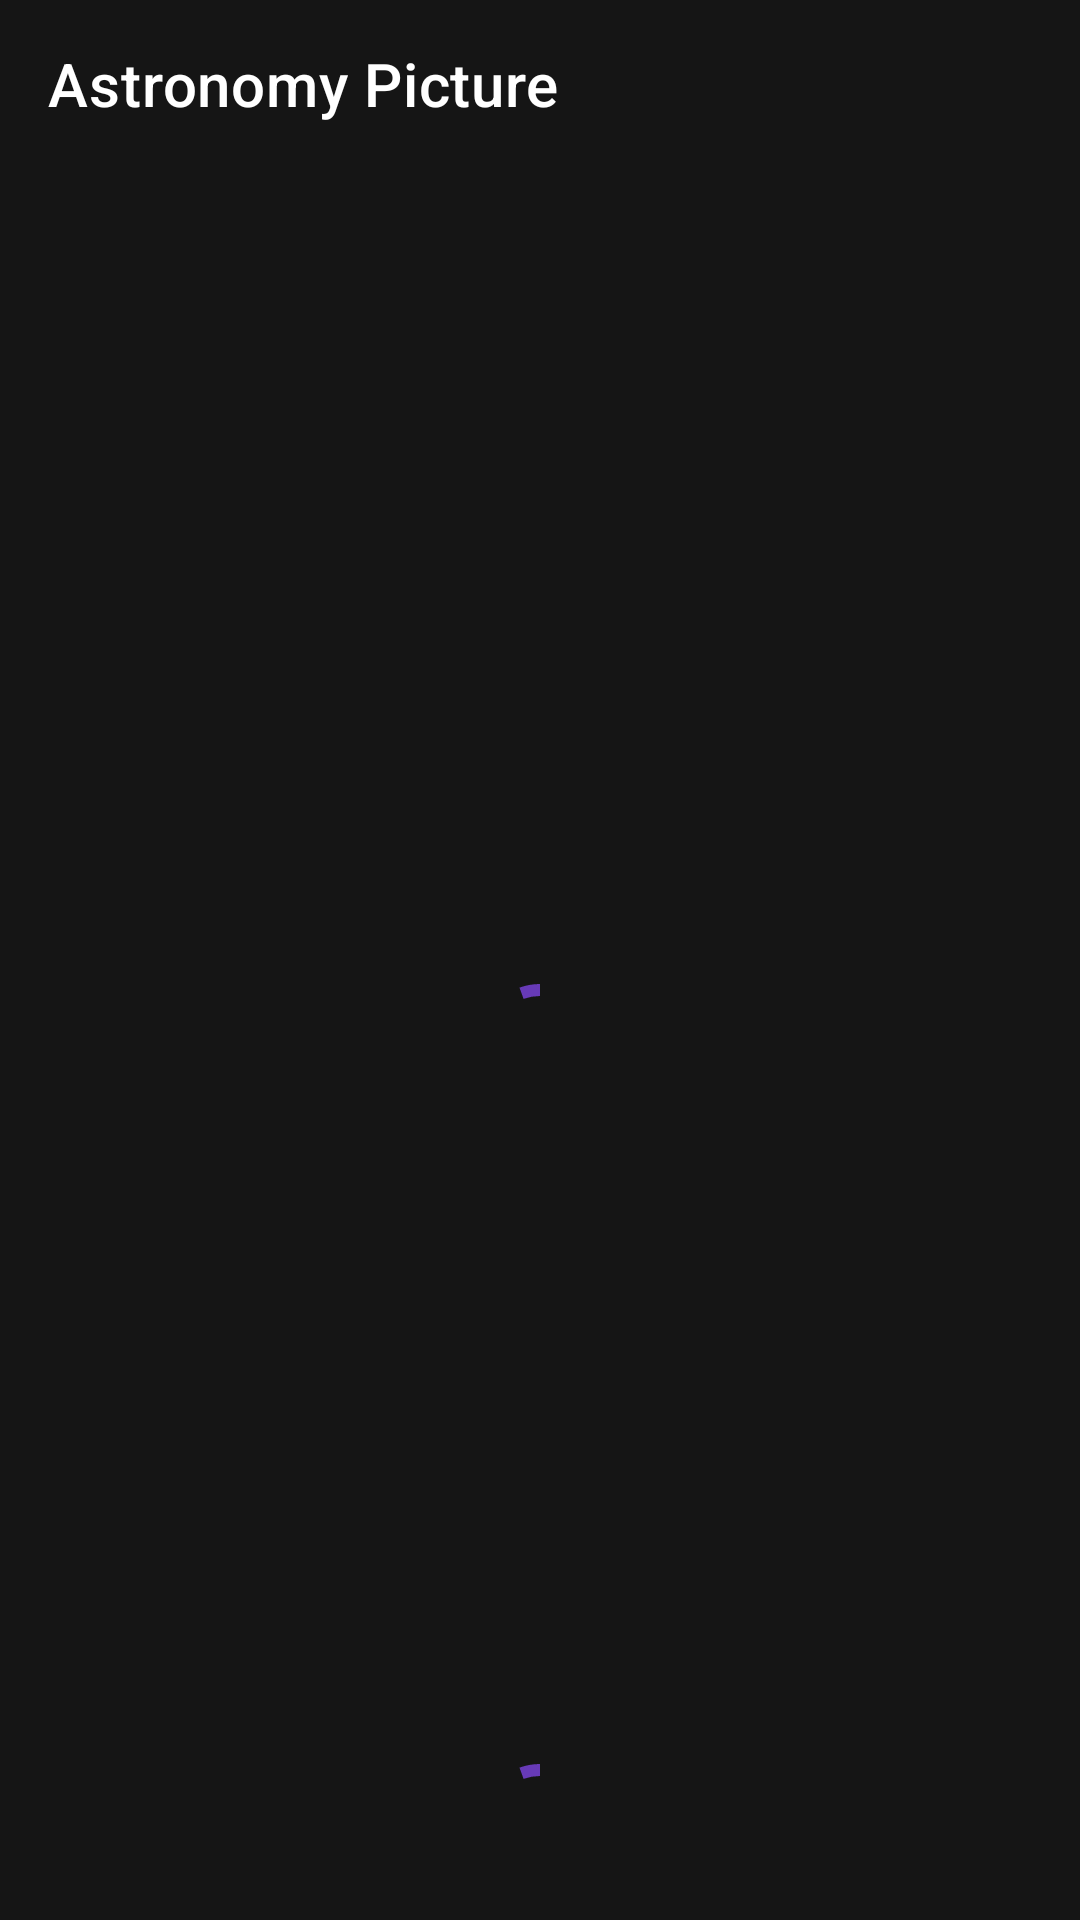

Android layout source for this screen:
<!-- AndroidManifest.xml: application theme Theme.AstronomyPicture -->
<!-- res/layout/fragment_entry_list.xml -->
<?xml version="1.0" encoding="utf-8"?>
<layout xmlns:android="http://schemas.android.com/apk/res/android"
    xmlns:app="http://schemas.android.com/apk/res-auto"
    xmlns:tools="http://schemas.android.com/tools"
    tools:context=".ui.EntryListFragment">

    <data>

        <import type="android.view.View" />

        <variable
            name="viewModel"
            type="com.example.astronomypicture.viewmodel.EntryListViewModel" />
    </data>

    <androidx.constraintlayout.widget.ConstraintLayout
        android:layout_width="match_parent"
        android:layout_height="match_parent">

        <com.google.android.material.appbar.AppBarLayout
            android:id="@+id/appbar"
            android:layout_width="match_parent"
            android:layout_height="wrap_content"
            android:fitsSystemWindows="true"
            android:theme="@style/Theme.AstronomyPicture.AppBarOverlay"
            app:elevation="0dp"
            app:layout_constraintEnd_toEndOf="parent"
            app:layout_constraintStart_toStartOf="parent"
            app:layout_constraintTop_toTopOf="parent">

            <com.google.android.material.appbar.MaterialToolbar
                android:id="@+id/toolbar"
                android:layout_width="match_parent"
                android:layout_height="?attr/actionBarSize"
                app:title="@string/app_name" />

        </com.google.android.material.appbar.AppBarLayout>

        <androidx.recyclerview.widget.RecyclerView
            android:id="@+id/recycler_view_photos"
            android:layout_width="match_parent"
            android:layout_height="0dp"
            app:layout_constraintBottom_toTopOf="@id/progress_bar_more_entries"
            app:layout_constraintEnd_toEndOf="parent"
            app:layout_constraintStart_toStartOf="parent"
            app:layout_constraintTop_toBottomOf="@+id/appbar" />

        <com.google.android.material.progressindicator.CircularProgressIndicator
            android:id="@+id/progress_bar_entries"
            android:layout_width="wrap_content"
            android:layout_height="wrap_content"
            android:indeterminate="true"
            android:visibility="@{viewModel.isLoading ? View.VISIBLE : View.GONE}"
            app:layout_constraintBottom_toBottomOf="parent"
            app:layout_constraintEnd_toEndOf="parent"
            app:layout_constraintStart_toStartOf="parent"
            app:layout_constraintTop_toBottomOf="@+id/appbar" />

        <com.google.android.material.progressindicator.CircularProgressIndicator
            android:id="@+id/progress_bar_more_entries"
            android:layout_width="wrap_content"
            android:layout_height="wrap_content"
            android:layout_marginTop="8dp"
            android:layout_marginBottom="8dp"
            android:indeterminate="true"
            android:visibility="@{viewModel.isLoadingMore ? View.VISIBLE : View.GONE}"
            app:layout_constraintBottom_toBottomOf="parent"
            app:layout_constraintEnd_toEndOf="parent"
            app:layout_constraintStart_toStartOf="parent" />

        <ImageView
            android:id="@+id/image_no_data"
            android:layout_width="0dp"
            android:layout_height="wrap_content"
            android:layout_margin="32dp"
            android:contentDescription="@string/description_icon_video_play"
            android:visibility="gone"
            app:layout_constraintBottom_toBottomOf="parent"
            app:layout_constraintEnd_toEndOf="parent"
            app:layout_constraintStart_toStartOf="parent"
            app:layout_constraintTop_toBottomOf="@+id/appbar"
            app:srcCompat="@drawable/no_data" />
    </androidx.constraintlayout.widget.ConstraintLayout>

</layout>
<!-- resources referenced by this layout -->
<resources>
  <!-- drawable no_data: png bitmap (drawable-v24, 11709 bytes) -->
  <string name="app_name">Astronomy Picture</string>
  <string name="description_icon_video_play">Play icon to notify the media is a video</string>
  <style name="Theme.AstronomyPicture.AppBarOverlay" parent="ThemeOverlay.MaterialComponents.Dark.ActionBar">
          <item name="android:background">@color/surface</item>
      </style>
  <style name="Theme.AstronomyPicture" parent="Base.Theme.AstronomyPicture" />*
  <color name="surface">#151515</color>
  <style name="Base.Theme.AstronomyPicture" parent="Theme.MaterialComponents.DayNight.NoActionBar">
          
          <item name="colorPrimary">@color/primary_color</item>
          <item name="colorOnPrimary">@color/white</item>
          <item name="colorOnSurface">@color/white</item>
          <item name="colorSurface">@color/surface</item>
          <item name="android:windowBackground">@color/surface</item>
          <item name="fontFamily">@font/space_grotesque</item>
  
          
          <item name="android:textAppearance">@style/Theme.AstronomyPicture.Text</item>
  
          
          <item name="snackbarStyle">@style/Theme.AstronomyPicture.Snackbar</item>
          <item name="snackbarTextViewStyle">@style/Theme.AstronomyPicture.Snackbar.TextView</item>
          <item name="snackbarButtonStyle">@style/Theme.AstronomyPicture.Snackbar.textButton</item>
  
          
          <item name="circularProgressIndicatorStyle">@style/Theme.AstronomyPicture.CircularProgressIndicator</item>
  
          
          <item name="android:statusBarColor" tools:targetApi="l">@color/surface</item>
      </style>
  <color name="primary_color">#FF673AB7</color>
  <color name="white">#FFFFFFFF</color>
  <style name="Theme.AstronomyPicture.Text" parent="@android:style/TextAppearance">
          <item name="android:textColor">@color/white</item>
      </style>
  <style name="Theme.AstronomyPicture.Snackbar" parent="Widget.MaterialComponents.Snackbar">
          <item name="backgroundTint">@color/surface</item>
          <item name="actionTextColorAlpha">1</item>
      </style>
  <style name="Theme.AstronomyPicture.Snackbar.TextView" parent="Widget.MaterialComponents.Snackbar.TextView">
          <item name="android:textColor">@color/white</item>
      </style>
  <style name="Theme.AstronomyPicture.Snackbar.textButton" parent="Widget.MaterialComponents.Button.TextButton.Snackbar">
          <item name="backgroundTint">@color/primary_color</item>
          <item name="android:textColor">@color/white</item>
      </style>
  <style name="Theme.AstronomyPicture.CircularProgressIndicator" parent="Widget.MaterialComponents.CircularProgressIndicator">
          <item name="android:indeterminateTint">@color/primary_color</item>
      </style>
</resources>
